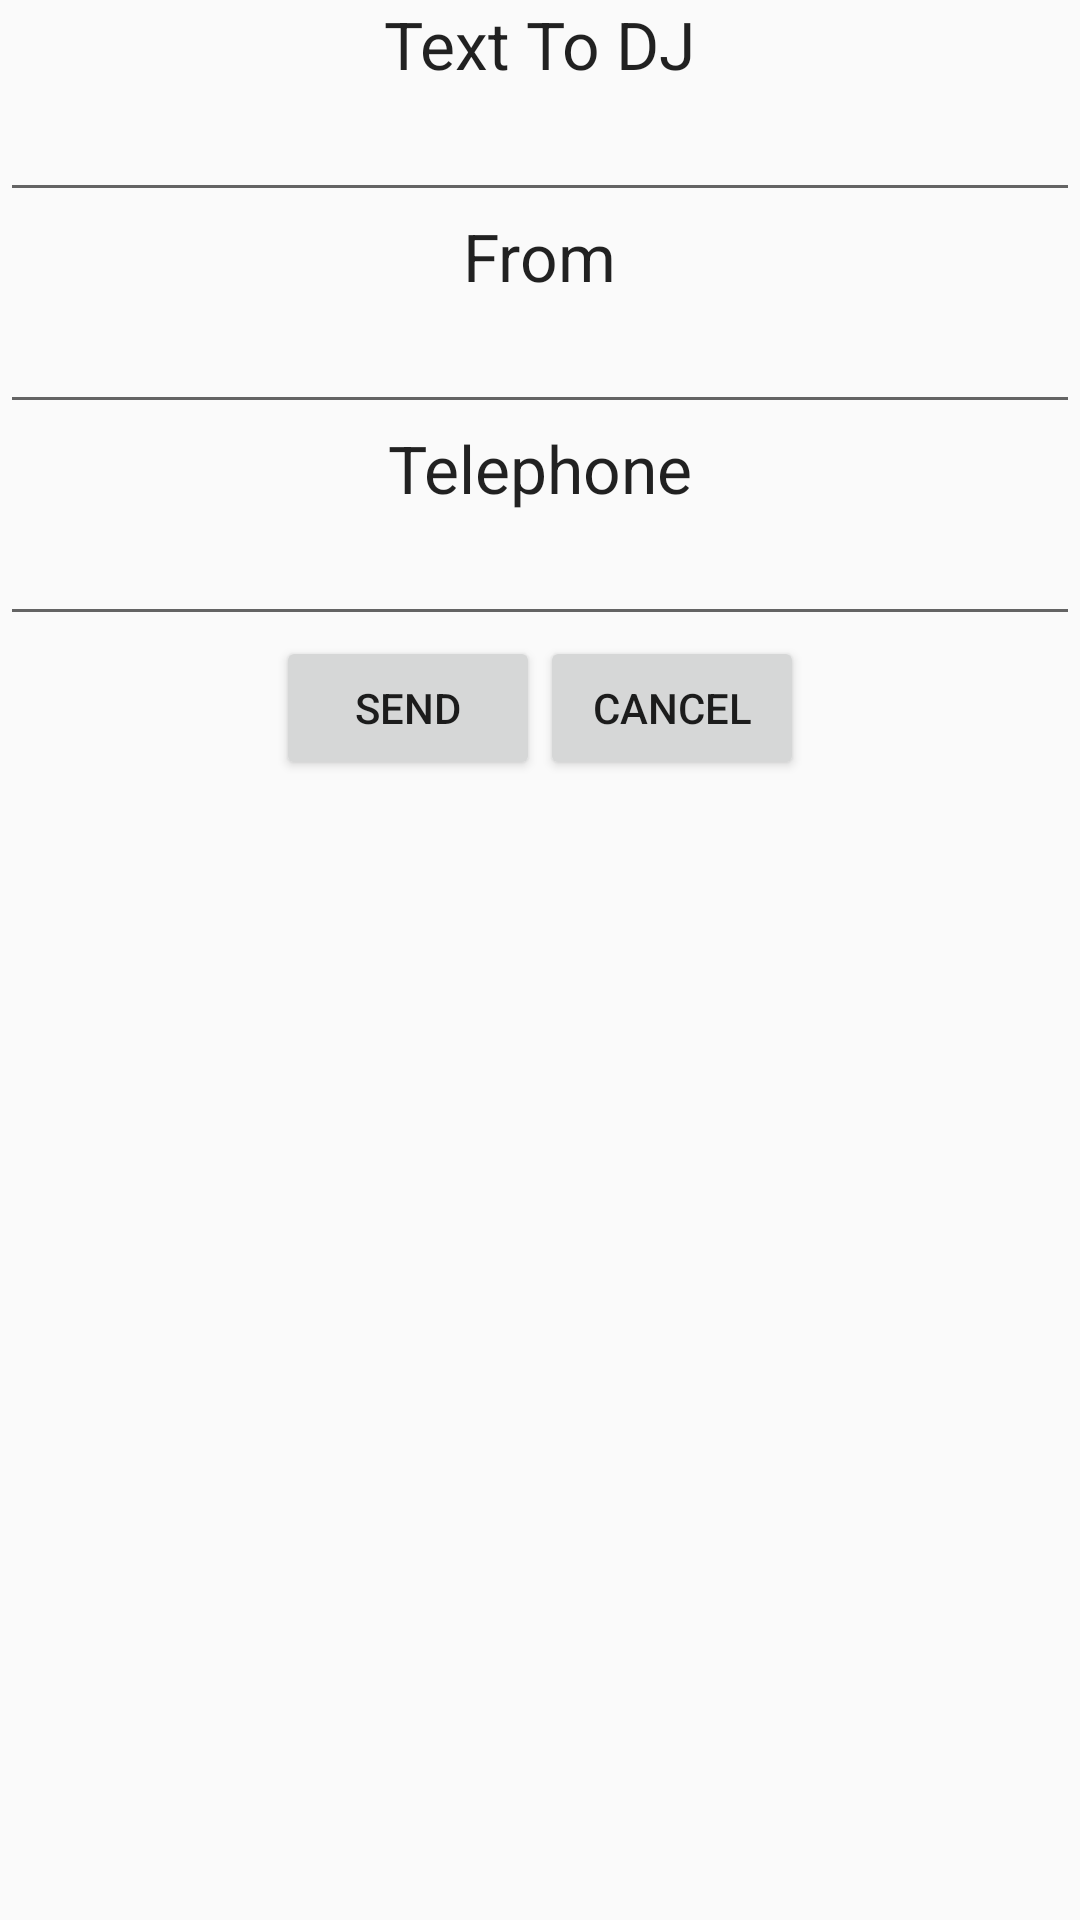

Here is an Android app screen rendered from its layout file. Give the layout XML and the strings, colors and styles it references.
<!-- AndroidManifest.xml: application theme AppTheme -->
<!-- res/layout/customdialog.xml -->
<?xml version="1.0" encoding="utf-8"?>
<LinearLayout xmlns:android="http://schemas.android.com/apk/res/android"
    android:orientation="vertical" android:layout_width="300dp"
    android:layout_height="wrap_content">

    <TextView
        android:layout_width="wrap_content"
        android:layout_height="wrap_content"
        android:textAppearance="?android:attr/textAppearanceLarge"
        android:text="Text To DJ"
        android:id="@+id/textView5"
        android:layout_gravity="center_horizontal" />

    <EditText
        android:layout_width="match_parent"
        android:layout_height="wrap_content"
        android:id="@+id/editText"
        style="@style/Widget.AppCompat.EditText" />

    <TextView
        android:layout_width="wrap_content"
        android:layout_height="wrap_content"
        android:text="From"
        android:id="@+id/textView9"
        android:layout_gravity="center_horizontal"
        android:textAppearance="@android:style/TextAppearance.Large" />

    <EditText
        android:layout_width="match_parent"
        android:layout_height="wrap_content"
        android:id="@+id/editFrom"
        style="@style/Widget.AppCompat.EditText" />

    <TextView
        android:layout_width="wrap_content"
        android:layout_height="wrap_content"
        android:text="Telephone"
        android:layout_gravity="center_horizontal"
        android:textAppearance="@android:style/TextAppearance.Large" />

    <EditText
        android:layout_width="match_parent"
        android:layout_height="wrap_content"
        android:id="@+id/editTel"
        style="@style/Widget.AppCompat.EditText" />

    <LinearLayout
        android:orientation="horizontal"
        android:layout_width="match_parent"
        android:layout_height="match_parent"
        android:gravity="center_horizontal">

        <Button
            android:layout_width="wrap_content"
            android:layout_height="wrap_content"
            android:text="Send"
            android:id="@+id/btnSend" />

        <Button
            android:layout_width="wrap_content"
            android:layout_height="wrap_content"
            android:text="Cancel"
            android:id="@+id/btnCancel" />
    </LinearLayout>

</LinearLayout>
<!-- resources referenced by this layout -->
<resources>
  <style name="AppTheme" parent="Theme.AppCompat.Light.DarkActionBar">
          
      </style>
</resources>
